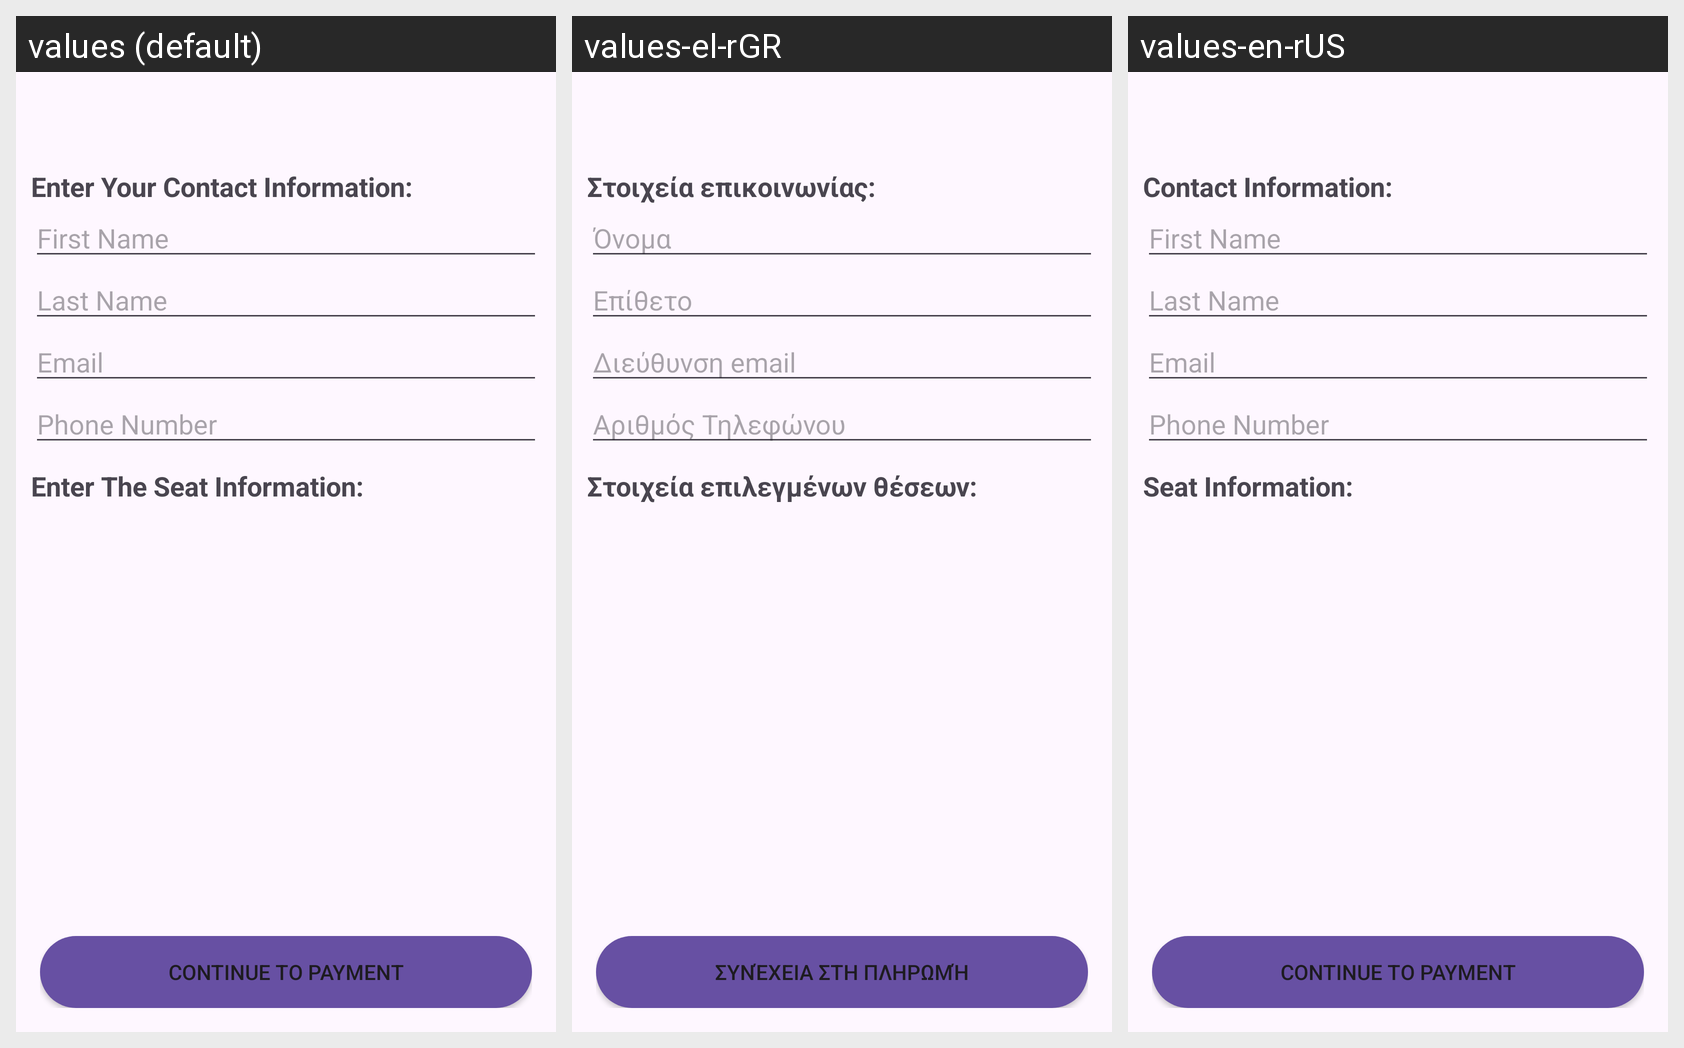

Strings drawn on this Android screen and how each of the app's shown locales translates them:
Android screen res/layout/activity_booking_information.xml rendered under 3 locales, left to right: values (default), values-el-rGR, values-en-rUS. Device: Nexus 5 (rendered at 1080×1920; each locale shown at half size, 540×960, under a caption strip naming it); theme Theme.Material3.Light.
Strings drawn on this screen, with the default value and each locale's value (text and hints the layout hard-codes, and strings that could not be matched under every locale, appear in the picture but are not listed):

enter_your_contact_info
  values: Enter Your Contact Information:
  values-el-rGR: Στοιχεία επικοινωνίας:
  values-en-rUS: Contact Information:

first_name
  values: First Name
  values-el-rGR: Όνομα
  values-en-rUS: First Name

last_name
  values: Last Name
  values-el-rGR: Επίθετο
  values-en-rUS: Last Name

email
  values: Email
  values-el-rGR: Διεύθυνση email
  values-en-rUS: Email

phone_number
  values: Phone Number
  values-el-rGR: Αριθμός Τηλεφώνου
  values-en-rUS: Phone Number

enter_the_seat_information
  values: Enter The Seat Information:
  values-el-rGR: Στοιχεία επιλεγμένων θέσεων:
  values-en-rUS: Seat Information:

continue_to_payment_0
  values: Continue to payment
  values-el-rGR: Συνέχεια στη πληρωμή
  values-en-rUS: Continue to payment
